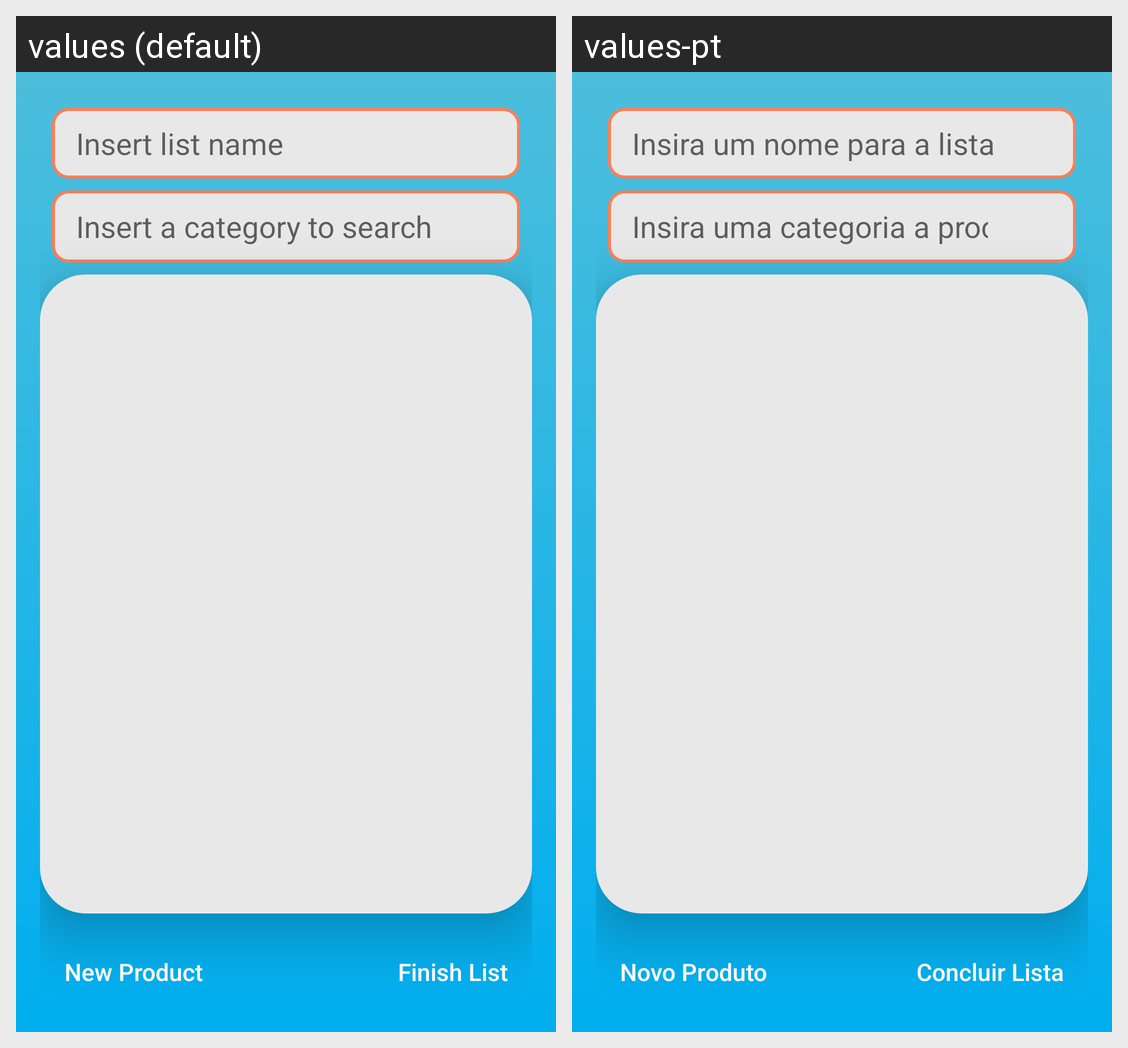

For this localized Android screen grid, give each drawn string resource with its value in every locale shown.
Android screen res/layout/activity_create_new_product_list.xml rendered under 2 locales, left to right: values (default), values-pt. Device: Nexus 5 (rendered at 1080×1920; each locale shown at half size, 540×960, under a caption strip naming it); theme Theme.GroceryListManagement.
Strings drawn on this screen, with the default value and each locale's value (text and hints the layout hard-codes, and strings that could not be matched under every locale, appear in the picture but are not listed):

insert_list_name_placeholder
  values: Insert list name
  values-pt: Insira um nome para a lista

insert_a_category_to_search_placeholder
  values: Insert a category to search
  values-pt: Insira uma categoria a procurar

new_product
  values: New Product
  values-pt: Novo Produto

finish_list
  values: Finish List
  values-pt: Concluir Lista
